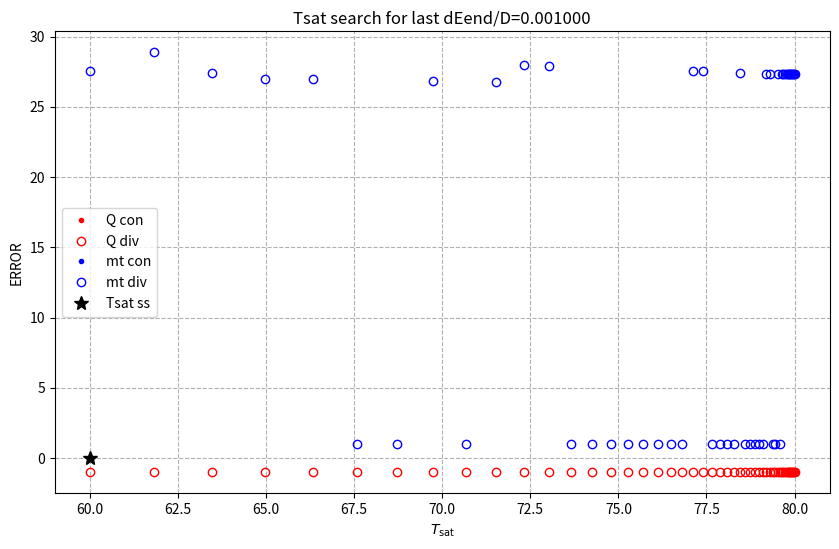
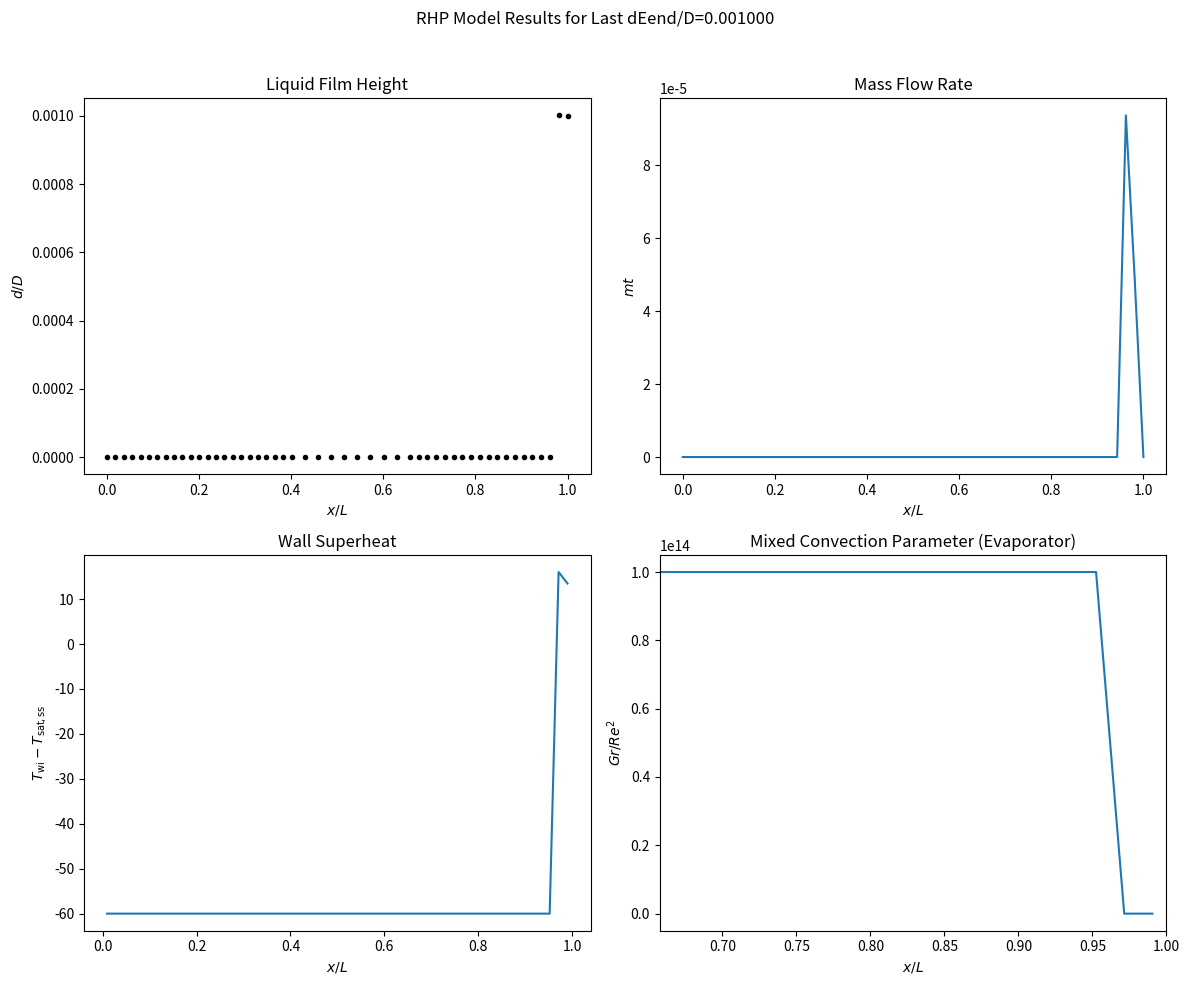

Reproduce these figures in Python, in order.
""" 
Python-implementation of rotating heat pipe model [Song2003] translated from MatLab by Gemini.

TODO 
----use object-oriented approach instead of global variables (instance gets operational parameters as arguments)
"""
import numpy as np
import matplotlib.pyplot as plt
import os
import sys
from scipy.interpolate import interp1d 

# Set float precision for display in logs
np.set_printoptions(precision=10)

# ==============================================================================
# 1. GLOBAL VARIABLES (initialize here and set in set_global_variables)
# ==============================================================================

# liquid properties 
kl, hfg, rhol, mul, nul, betal, cpl, Pr = [0.0] * 8
# vapor properties 
rhov, muv, nuv = [0.0] * 3
# wall and rotor 
kw, Ro, Ri, RI, omega, alpha, TC, TE = [0.0] * 8
# discretization parameters
X, DX, Lc, La, Le, Riae = [0.0] * 6
N, Nc, Na, Ne = [0] * 4
mtC_rel_tol, dmt_diff_rel_tol = [0.0] * 2
max_inner_iterations, max_outer_iterations = [0] * 2
NUMZERO, max_restarts, MOD4GEOM = [0.0] * 3

# ==============================================================================
# 2. IMPLEMENTED FUNCTIONS
# ==============================================================================

def set_global_variables(configuration: int) -> int:
    """
    Initializes all physical constants and geometric/discretization arrays.
    """
    print(f"--- Calling set_global_variables({configuration}): Initializing RHP parameters. ---")
    
    # Use the global keyword to modify module-level variables
    global kl, hfg, rhol, mul, nul, betal, cpl, Pr
    global rhov, muv, nuv
    global kw, Ro, Ri, RI, omega, alpha, TC, TE
    global X, DX, Lc, La, Le, Riae
    global N, Nc, Na, Ne, mtC_rel_tol, dmt_diff_rel_tol
    global max_inner_iterations, max_outer_iterations, NUMZERO, max_restarts, MOD4GEOM

    # --- Discretization Parameters ---
    Nc = 23   # number of nodes in condenser
    Na = 10   # number of nodes in adiabatic section
    Ne = 19   # number of nodes in evaporator
    
    NUMZERO = 1e-14
    dmt_diff_rel_tol = 1e-6   # relative tolerance for mass flow difference (inner loop)
    max_outer_iterations = 50   
    max_inner_iterations = 100
    max_restarts = 38   # restarts within inner loop
    MOD4GEOM = 50
    mtC_rel_tol = 1e-2   # iteration tolerance for mass flow at condenser end corresponding to Tsat (outer loop)

    # --- Operational Parameters ---
    TC = 60.0    # outer wall temperature (C)
    TE = 100.0   # outer wall temperature (E)
    rpm = 20000.0 # revolutions per minute

    # --- Liquid and Vapour Parameters ---
    kl = 0.598     # thermal conductivity water
    kw = 45.0      # thermal conductivity steel
    rhov = 0.768   # density vapour (p=101.300kPa, T=100°C)
    rhol = 998.0   # density water
    muv = 12.4e-6  # viscosity vapour
    mul = 1e-3     # viscosity water (T=20°C)
    betal = (1.0/3.0) * 20.7e-5 # thermal expansion
    cpl = 4186.0   # spezific heat capacity
    hfg = 2.257e6  # latent heat

    # --- Geometry ---
    Lc = 0.089
    La = 0.057
    Le = 0.076
    Ric = 0.0160 / 2.0    # inner radius at condenser (left)
    Riae = 0.0191 / 2.0   # inner radius at adiabatic section (left), constant from there on
    Ro_cae = 0.0254 / 2.0 # outer radius

    # --- Derived Parameters (Calculations) ---
      
    # 1. Coordinate Generation (X)
    Xc = np.linspace(0, Lc, Nc)
    Xa = Lc + np.linspace(0, La, Na)
    Xe = Lc + La + np.linspace(0, Le, Ne)
    
    X = np.concatenate([Xc, Xa[1:-1], Xe])
    N = len(X)  # number of nodes
    
    # 2. Finite Volume Lengths (DX)
    DX = np.diff(X) # Column vector ((N-1) x 1)
        
    # 3. Viscosity and Prandtl
    nul = mul / rhol    # kin. viscosity liquid
    nuv = muv / rhov    # kin. viscosity vapour
    Pr = nul / (kl / (rhol * cpl)) # Prandtl Number
    
    # 4. Rotational Velocity
    omega = (rpm / 60) * 2 * np.pi
    
    # 5. Taper Angle (alpha)
    alpha = np.zeros(N - 1)
    alpha_const = np.arctan((Riae - Ric) / Lc)
    alpha[:Nc - 1] = alpha_const
    
    # 6. Inner Radius at Nodes (Ri)
    Ri_cumsum = np.cumsum(DX * np.sin(alpha))
    Ri = Ric + np.concatenate([np.array([0.0]), Ri_cumsum]) # Column vector (N x 1)
    
    # 7. Outer Radius at Nodes (Ro)
    Ro = np.ones(N) * Ro_cae # Column vector (N x 1)

    # 8. Inner Radius at FV Midpoints (RI)
    RI = (Ri[:-1] + Ri[1:]) / 2 # Column vector ((N-1) x 1)
    
    # 9. Outer Radius at FV Midpoints (RO)
    RO = (Ro[:-1] + Ro[1:]) / 2 # Column vector ((N-1) x 1)

    set_flag = 1
    return set_flag

# --- CORE PHYSICS HELPER FUNCTIONS ---

def look_up_song(d2D) -> float:
    """Looks up liquid mass as function of film height at evaporator end cap (look_up_song.m)"""
    d2D_data = np.array([0, 0.011, 0.019, 0.025, 0.036])
    ml0 = 0.7e-3
    ml_data = np.array([1, 3, 5, 7, 10]) * ml0
    interpolation_func = interp1d(d2D_data, ml_data, kind='linear', fill_value="extrapolate")
    ml = interpolation_func(d2D)
    
    return ml

def liquid_volume(delta: np.ndarray, RI: np.ndarray) -> float:
    """Calculates total liquid volume (liquid_volume.m)"""
    # V = sum(2 * pi * RI_mid * delta_mid * DX)
    delta_mid = (delta[:-1] + delta[1:]) / 2 
    Vl = np.sum(2 * np.pi * RI * delta_mid * DX)   
    return Vl

def grashof(rim: float, a: float, dTm: float, deltam: float) -> float:
    """Calculates Grashof number (grashof.m)"""
    global rhol, betal, omega
    
    Gr = np.abs( (omega**2)*rim*np.cos(a)*betal*dTm*(deltam**3)/(nul**2) )
    return Gr

def reynolds(d: float, U: float) -> float:
    """Calculates Reynolds number (reynold.m)"""
    global nul
    Re=abs( 4*U*d/nul )
    return Re
    
def restart_values(N: int) -> np.ndarray:
    """Generates restart correction factors K (restart_values.m)"""
    K = np.zeros(N)
    N2 = (N-1) // 2
    N21 = N2 + 1

    for k in range(N2):
        K[2 * k ] = (N21 - k) / N21
        K[2 * k + 1] = N21 / (N21 - k)

    return K

def liquid_velocities(d0: float, d1: float, mt0: float, dmt: float, ri0: float, dx: float, a: float, b: float):
    """
    velocity of vapour and liquid top layer (liquid_velocities.m)
    """
    global rhol, rhov
    
    # Vapour velocity
    uv0 = mt0/(rhov*np.pi*ri0**2)

    # Liquid velocity 
    Vt0 = mt0/rhol
    u_avg0 = Vt0/(2*np.pi*ri0*d0) # average
    uld0 = (b+1)*u_avg0 # vapour interface
    
    return uv0, uld0, u_avg0

def heat_transfer_model_mixed_convection(d0: float, d1: float, Two: float, Tsat: float, dx: float, ri: float, ro: float, a: float):
    """
    Evaporator heat transfer model (mixed_convection.m)
    """
    global kl, hfg, Pr, kw
    
    Nuf = 1.0 # Nusselt Number of forced convection
    d = (d0 + d1) / 2.0
    ln = ri * np.log(ro / ri)    
    
    # 1. First run with Twi=Two (Outer Wall Temp)
    Gr = grashof(ri, a, Tsat - Two, d)
    Ra = Gr * Pr
    
    Nun = 0.133 * Ra**0.375 # Nusselt Number of natural convection
    Num = (Nuf**(7.0/2.0) + Nun**(7.0/2.0))**(2.0/7.0) # and mixed
    
    if d > 0: # there is a liquid layer
        Twi = ((Num * kl / d) * Tsat + (kw / ln) * Two) / (kw / ln + Num * kl / d)
    else: # there is no liquid layer
        Twi = Tsat

    # 2. Second run with Twi=Twi_first run (improved guess)
    Gr = grashof(ri, a, Tsat - Twi, d)
    Ra = Gr * Pr
    Nun = 0.133 * Ra**0.375
    Num = (Nuf**(7.0/2.0) + Nun**(7.0/2.2))**(2.0/7.0)

    if d > 0:
        Twi = ((Num * kl / d) * Tsat + (kw / ln) * Two) / (kw / ln + Num * kl / d)
    else:
        Twi = Tsat

    # Heat flow and mass flow difference
    qw = kw * (Twi - Two) / ln
    dmt = qw * 2 * np.pi * ri * dx / hfg
    
    return dmt, Twi, qw

def liquid_flow_model_mixed_convection(d0: float, d1: float, mt1: float, dx: float, a: float, ri0: float, uv1: float, uld1: float, Twi: float, Tsat: float):
    """
    convection model for evaporator: solve liquid flow model for difference in mass flow (liquid_flow_model_mixed_convection.m)
    """
    global rhol, mul, nul, Pr, rhov, nuv, omega
    
    rim = ri0 + (dx / 2) * np.sin(a)
    ri1 = ri0 + dx * np.sin(a)
    dTm = Tsat - Twi
    deltam = (d0 + d1) / 2
    
    # Cross-sectional area for vapour flow
    Av = np.pi * (rim - deltam)**2 
    
    # Estimate liquid velocities for flow regime determination (using b_forced=2)
    b_forced = 2
    # The MatLab code uses mt1+dmt=mt1+0 here, since dmt=0 initially
    _, _, u_avg = liquid_velocities(d0, d1, mt1, 0, ri0, dx, a, b_forced) 
    
    # Characteristic numbers (Gr and Re)
    Gr = grashof(rim, a, dTm, deltam)
    Re = reynolds(deltam, u_avg)
    Ra = Gr * Pr
    GrRe2 = Gr / (Re**2) if Re > NUMZERO else 1/NUMZERO # Use a large value if Re=0

    # Velocity profile power law exponent b
    if Ra < 1.0e9:
        if GrRe2 < 0.1: # forced convection
            b = 2.0
        elif GrRe2 < 10: # mixed convection
            b = 1.0/3.0
        else:
            b = 1.0/4.0
    else:
        b = 1.0/7.0 # natural convection

    # Wall friction [Song -> Afzal & Hussain]
    if Re > 0:
        K_fric = Gr / (Re**(5.0/2.0))
        if K_fric < 1:
            Cfw = 0.5
        else:
            Cfw = 0.5 * K_fric**(3.0/5.0)
    else:
        Cfw = 0.0

    # Vapour friction [Daniels]
    Rev = uv1 * Av / nuv 
    if Rev > 0:
        if Rev < 2000:
            Cfd = 16.0 / Rev
        else:
            Cfd = 0.0791 / (Rev**0.25)
    else:
        Cfd = 0.0

    # Top velocity from mass flow at x=x1
    if d1 > 0 and ri1 > 0:
        U1 = mt1 * (b + 1) / (2 * np.pi * ri1 * rhol * d1)
    else:
        U1 = 0.0    # no liquid, no velocity
    
    # momentum bilance
    QP = 0.4e1 * ((b + 1) * Av**2 * ((Cfw * dx * b**2) + (0.3e1 / 0.2e1 * Cfw * dx - d0 + d1) * b + (Cfw * dx) / 0.2e1) * rhov + 0.4e1 * Cfd * rim**2 * rhol * dx * (b + 0.1e1 / 0.2e1) * np.pi**2 * deltam**2) * U1 / (0.2e1 * (b + 1) * ((Cfw * dx * b**2) + (0.3e1 / 0.2e1 * Cfw * dx - d0 + d1) * b + (Cfw * dx) / 0.2e1 + 0.2e1 * deltam) * Av**2 * rhov + 0.8e1 * Cfd * rim**2 * rhol * dx * (b + 0.1e1 / 0.2e1) * np.pi**2 * deltam**2)
    QQ = (-0.16e2 * rim * Av**2 * omega**2 * ((b + 1)**2) * (b + 0.1e1 / 0.2e1) * rhov * (-d1 + d0) * deltam * np.cos(a) - 0.16e2 * rim * Av**2 * omega**2 * dx * ((b + 1)**2) * (b + 0.1e1 / 0.2e1) * rhov * deltam * np.sin(a) + 0.2e1 * (Av**2 * (Cfw * dx * (b**2) + (0.3e1 / 0.2e1 * Cfw * dx - d0 + d1) * b + Cfw * dx / 0.2e1 - 0.2e1 * deltam) * (b + 1) * rhov + 0.4e1 * Cfd * rim**2 * rhol * dx * (b + 0.1e1 / 0.2e1) * np.pi**2 * deltam**2) * U1**2) / (0.2e1 * (b + 1) * (Cfw * dx * (b**2) + (0.3e1 / 0.2e1 * Cfw * dx - d0 + d1) * b + Cfw * dx / 0.2e1 + 0.2e1 * deltam) * Av**2 * rhov + 0.8e1 * Cfd * rim**2 * rhol * dx * (b + 0.1e1 / 0.2e1) * np.pi**2 * deltam**2)

    DISCRIMI = (QP/2.0)**2 - QQ
    if DISCRIMI >= 0:
        U0 = (-QP/2)+np.sqrt(DISCRIMI); #prefer higher value (TODO check)
    else:
        U0 = 0      # No real solution for U0 in liquid_flow_model_mixed_convection (evaporator).
    
    # top velocity from mass flow at x=x1 and mass flow difference
    mt0 = U0*(2*np.pi*ri0*rhol*d1)/(b+1)
    dmt = mt1-mt0

    return dmt, b

def liquid_flow_model_film_condensation(d0: float, d1: float, mt1: float, dx: float, a: float, ri0: float, uv: float, uld: float):
    """
    Condenser/Adiabatic: solve liquid flow model for difference in mass flow (liquid_flow_model_film_condensation.m)
    """
    global rhol, mul, omega
    
    # Solve for dmt=Z/N, where mt1 = mt0 + dmt
    Z1 = mt1-(rhol/mul)*(omega**2)*ri0*(np.sin(a)-np.cos(a)*(d1-d0)/dx)*(1.0/3.0)*(d0**3)*2*np.pi*ri0*rhol
    N1 = 1-(1.0/2.0)*((d0**2)/(mul*dx))*(uv*np.cos(a)+uld)*2*np.pi*ri0*rhol
    if abs(N1) > 0:
        dmt = Z1 / N1
    else:
        dmt = 1/NUMZERO

    b = 2.0 
    
    return dmt, b

def heat_transfer_model_film_condensation(d0: float, d1: float, Two: float, Tsat: float, dx: float, ri: float, ro: float):
    """
    solve liquid flow model for difference in mass flow (heat_transfer_model_film_condensation.m)
    """
    global kl, hfg, kw
    
    # FVM evaluation at midpoint x=(x0+x1)/2
    d = (d0 + d1) / 2
    ln = ri * np.log(ro / ri)
    
    if d > 0: # there is a liquid layer
        Twi = ((kl / d) * Tsat + (kw / ln) * Two) / (kw / ln + kl / d)
    else: # there is no liquid layer
        Twi = Tsat

    qw = kw * (Twi - Two) / ln
    dmt = qw * 2 * np.pi * ri * dx / hfg
    
    return dmt, Twi, qw

# --- ITERATIONS OVER FINITE VOLUMES (1D) ---

def iterate_fv_evaporator(d0start: float, d1: float, mt1: float, uv1: float, uld1: float, Tsat: float, k: int):
    """
    Solves the mass balance dmt_ht = dmt_lf by regula falsi (iterate_fv_evaporator.m)
    """
    global Ro, Ri, alpha, TE
    global DX, dmt_diff_rel_tol, max_inner_iterations, max_restarts, NUMZERO

    fv_k = k - 1   # k is node index, fv_k is finite volume index
    
    dx = DX[fv_k]
    a = alpha[fv_k]
    
    # mid-point values
    ri = (Ri[k] + Ri[k-1]) / 2 
    ro = (Ro[k] + Ro[k-1]) / 2 
    ri0 = Ri[k-1] # index of left node (x=x0)
    
    K = restart_values(max_restarts)
    
    # Initialize FVM iteration
    d0 = d0start
    dmt_diff_rel = 1.0
    mt0 = -mt1 # Initial value to ensure loop entry
    restart_count = 0
    iteration_count = 0
    
    # Regula Falsi history
    d0prev = 0.0
    fzprev = 0.0
    dmt = 0.0
    b_lf = 0.0 # Must be defined for liquid_velocities
    Tw = 0.0
    qw = 0.0
    
    while ((dmt_diff_rel > dmt_diff_rel_tol) or (mt0 < 0)) and (restart_count < max_restarts) and (iteration_count < max_inner_iterations):
        iteration_count += 1
        
        [dmt_ht, Tw, qw] = heat_transfer_model_mixed_convection(d0, d1, TE, Tsat, dx, ri, ro, a)
        [dmt_lf, b_lf] = liquid_flow_model_mixed_convection(d0, d1, mt1, dx, a, ri0, uv1, uld1, Tw, Tsat)
        
        dmt_diff_rel = abs(dmt_ht - dmt_lf) / (abs(dmt_ht) + abs(dmt_lf)) if (abs(dmt_ht) + abs(dmt_lf)) > 0 else 1.0
        
        fz = (dmt_ht - dmt_lf) # function to be iterated to zero
        
        if iteration_count == 1: 
            if fz > 0:
                d0next = (4.0/5.0) * d0
            else:
                d0next = (5.0/4.0) * d0
        else: # Regula Falsi
            if abs(fz - fzprev) < NUMZERO: # Avoid division by zero in Regula Falsi
                 d0next = d0 * 0.99 
            else:
                 d0next = d0 - fz * (d0 - d0prev) / (fz - fzprev)
            
        # shift to next iteration
        fzprev = fz
        d0prev = d0
        
        if (d0next < 0) or np.isnan(d0next):
            restart_count += 1
            #if restart_count >= max_restarts: break # Safety break
            
            # Restart condition based on restart factors K
            if d0start == 0:
                d0 = K[restart_count-1] * d1 
            else:
                d0 = K[restart_count-1] * d0start
            dmt = 0.0
        else:
            d0 = d0next
            dmt = dmt_ht # Using heat transfer mass flow for the balance
            mt0 = mt1 - dmt # mt0 + dmt = mt1

    # Final velocity calculation
    [uv0, uld0, _] = liquid_velocities(d0, d1, mt0, dmt, ri0, dx, a, b_lf) 
    
    return d0, mt0, uv0, uld0, Tw, qw, iteration_count, restart_count

def iterate_fv_condenser(d0start: float, d1: float, mt1: float, uv1: float, uld1: float, Tsat: float, k: int):
    """
    Solves the mass balance dmt_ht = dmt_lf by regula falsi (iterate_fv_condenser.m)
    """
    global Ro, Ri, alpha, TC
    global DX, dmt_diff_rel_tol, max_inner_iterations, max_restarts, MOD4GEOM

    fv_k = k - 1  # k is node index, fv_k is finite volume index

    dx = DX[fv_k]
    a = alpha[fv_k]
    ri = (Ri[k] + Ri[k-1]) / 2 
    ro = (Ro[k] + Ro[k-1]) / 2 
    ri0 = Ri[k-1] # index of left node (x=x0)
    
    K = restart_values(max_restarts)
    
    # Initialize FVM iteration
    d0 = d0start
    dmt_diff_rel = 1.0
    mt0 = -mt1
    restart_count = 0
    iteration_count = 0
    
    # Regula Falsi history
    d0prev = 0.0
    fzprev = 0.0
    dmt = 0.0
    b_lf = 0.0
    Tw = 0.0
    qw = 0.0
    
    while ((dmt_diff_rel > dmt_diff_rel_tol) or (mt0 < 0)) and (restart_count < max_restarts) and (iteration_count < max_inner_iterations):
        iteration_count += 1
        
        [dmt_lf, b_lf] = liquid_flow_model_film_condensation(d0, d1, mt1, dx, a, ri0, uv1, uld1)
        [dmt_ht, Tw, qw] = heat_transfer_model_film_condensation(d0, d1, TC, Tsat, dx, ri, ro)
        
        dmt_diff_rel = abs(dmt_ht - dmt_lf) / (abs(dmt_ht) + abs(dmt_lf)) if (abs(dmt_ht) + abs(dmt_lf)) > 0 else 1.0
        
        fz = (dmt_ht - dmt_lf)
        
        if iteration_count == 1:
            if fz > 0:
                d0next = (4/5) * d0
            else:
                d0next = (5/4) * d0
        else: # Regula Falsi
            if abs(fz - fzprev) < 0:
                 d0next = d0 * 0.99
            else:
                 d0next = d0 - fz * (d0 - d0prev) / (fz - fzprev)
            
        # shift to next iteration
        d0prev = d0
        fzprev = fz
        
        if (d0next < 0) or np.isnan(d0next):
            restart_count += 1
            #if restart_count >= max_restarts: break
            
            if d0start == 0:
                d0 = K[restart_count-1] * d1
            else:
                d0 = K[restart_count-1] * d0start
            dmt = 0.0
        else:
            if iteration_count % MOD4GEOM == 0: # Geometric convergence acceleration
                d0 = np.sqrt(d0next * d0)
            else:
                d0 = d0next
                
            dmt = dmt_ht
            mt0 = mt1 - dmt

    # Final velocity calculation
    [uv0, uld0, _] = liquid_velocities(d0, d1, mt0, dmt, ri0, dx, a, b_lf) 
    
    return d0, mt0, uv0, uld0, Tw, qw, iteration_count, restart_count

def iterate_fv_adiabatic(d0start: float, d1: float, mt1: float, uv1: float, uld1: float, Tsat: float, k: int):
    """
    Solves for d0 where dmt_lf = 0 by regula falsi (iterate_fv_adiabatic.m)
    """
    global Ri, alpha
    global DX, NUMZERO, max_inner_iterations, max_restarts

    fv_k = k - 1 # k is node index, fv_k is finite volume index

    dx = DX[fv_k]
    a = alpha[fv_k]
    ri0 = Ri[k-1] # index of left node (x=x0)

    K = restart_values(max_restarts)
    
    # Initialize FVM iteration
    d0 = d0start
    iteration_count = 0
    restart_count = 0
    
    dmt_lf = 1.0 # Set to enter iteration
    dmt_ht = 0.0 # Expected dmt_ht in Adiabatic section
    
    # Regula Falsi history
    d0prev = 0.0
    fzprev = 0.0
    dmt = dmt_ht # dmt is forced to 0
    b_lf = 0.0
    Tw = Tsat
    qw = 0.0

    while (abs(dmt_lf) > NUMZERO) and (iteration_count < max_inner_iterations) and (restart_count < max_restarts):
        iteration_count += 1
        
        [dmt_lf, b_lf] = liquid_flow_model_film_condensation(d0, d1, mt1, dx, a, ri0, uv1, uld1)
        
        fz = (dmt_ht - dmt_lf) # function to be iterated to zero
        
        if iteration_count == 1:
            if fz > 0:
                d0next = (4.0/5.0) * d0
            else:
                d0next = (5.0/4.0) * d0
        else: # Regula Falsi
            if abs(fz - fzprev) < NUMZERO:
                 d0next = d0 * 0.99
            else:
                 d0next = d0 - fz * (d0 - d0prev) / (fz - fzprev)
            
        d0prev = d0
        
        if np.isnan(d0next) or d0next < 0:
            restart_count += 1
            #if restart_count >= max_restarts: break
            d0 = K[restart_count-1] * d0start
        else:
            d0 = d0next
            
        fzprev = fz
            
    mt0 = mt1 - dmt_ht # mt0 + dmt_ht = mt1, where dmt_ht = 0
    
    # Final velocity calculation
    [uv0, uld0, _] = liquid_velocities(d0, d1, mt0, dmt, ri0, dx, a, b_lf)
    
    return d0, mt0, uv0, uld0, Tw, qw, iteration_count, restart_count

# --- ITERATIONS OVER FINITE VOLUMES (inner) and OVER Tsat (outer) ---

def rhp_inner_loop(dEend: float, Tsat: float, delta0: np.ndarray):
    """
    Iterates equations for each FV from evaporator end to condenser end rhp_inner_loop.m. 
    """
    global RI
    global X, N, Nc, Na, DX, max_inner_iterations, NUMZERO, max_restarts

    knc = N           
    QE = 0.0          
    QC = 0.0          

    # N-1 arrays (FV properties)
    FViterations = np.zeros(N - 1, dtype=int)
    FVrestarts = np.zeros(N - 1, dtype=int)
    Tw = np.zeros(N - 1) 
    
    # N arrays (Node properties)
    delta = np.zeros(N) 
    mt = np.zeros(N)  
    uld = np.zeros(N) 
    uv = np.zeros(N)  

    diffd0 = np.diff(delta0)
    
    # Boundary conditions at the Evaporator End 
    delta[-1] = dEend
    mt[-1] = 0.0
    uld[-1] = 0.0
    uv[-1] = 0.0
    
    d0start = 0.0
    mtC = 0.0
    k = N - 1 
    while k > 0:
        
        d1 = delta[k]
        mt1 = mt[k]
        uld1 = uld[k]
        uv1 = uv[k]
        
        inner_iteration_count = 0
        restart_count = 0
        qw = 0.0
        Twi = 0.0
        
        if k > Nc + Na - 2: # Evaporator 
            d0start = max(d1 - diffd0[k-1], delta0[k-1])
            results = iterate_fv_evaporator(d0start, d1, mt1, uv1, uld1, Tsat, k)
            d0, mt0, uv0, uld0, Twi, qw, inner_iteration_count, restart_count = results
            Tw[k-1] = Twi
            QE += qw * 2 * np.pi * RI[k-1] * DX[k-1]
            
        elif k > Nc - 1: # Adiabatic (FV indices Nc-1 to Nc+Na-2)
            d0start = d1
            results = iterate_fv_adiabatic(d0start, d1, mt1, uv1, uld1, Tsat, k)
            d0, mt0, uv0, uld0, Twi, qw, inner_iteration_count, restart_count = results
            Tw[k-1] = Twi 
            
        else: # Condenser (FV indices 0 to Nc-2)
            d0start = min(delta0[k-1] * delta[Nc-1] / delta0[Nc-1], d1)
            results = iterate_fv_condenser(d0start, d1, mt1, uv1, uld1, Tsat, k)
            d0, mt0, uv0, uld0, Twi, qw, inner_iteration_count, restart_count = results
            Tw[k-1] = Twi
            QC += qw * 2 * np.pi * RI[k-1] * DX[k-1]

        # Store results for FV
        FViterations[k-1] = inner_iteration_count
        FVrestarts[k-1] = restart_count
        delta[k-1] = d0
        mt[k-1] = mt0
        uld[k-1] = uld0
        uv[k-1] = uv0
        
        if k == 1:
            mtC = mt0
            
        # --- Check for Non-Convergence and Extrapolation ---
        if ((inner_iteration_count == max_inner_iterations) or (restart_count == max_restarts)):
            if (k > 1) and (k < N - 1): # Between first Condenser node (i=1) and Evaporator End (i=N-1)
                dmt = mt[k+1] - mt[k]
                
                if abs(dmt) > NUMZERO: 
                    mtC = mt0 - X[k-1] * dmt / (X[k] - X[k-1])
                else: 
                    mtC = mt0
                
            else: 
                mtC = mt0
                
            delta[k-1] = 0.0   #for diagram cosmetics only (non-converged)
            knc = k # Store non-converged FV (MatLab index)
            k = 0          # Stop FV evaluations
            
        k -= 1 # Go to next FV (upstream)


    if (knc == N): # Only check if not already broken from non-convergence
        if ((inner_iteration_count < max_inner_iterations) and (restart_count < max_restarts)):
            knc = 0 # Fully converged
        
    return QC, QE, mtC, delta, mt, uld, uv, Tw, d0start, knc, FViterations, FVrestarts


def rhp_outer_loop(dEend: float, Tsat0: float, delta0: np.ndarray, fileID: object):
    """
    Iterates over Tsat to find steady state where mtC is close to zero (rhp_outer_loop.m)
    """
    
    # Use global variables
    global hfg, rhol   # liquid
    global RI, alpha, TC, TE   # wall, rotor
    global N, Nc, DX, mtC_rel_tol, max_inner_iterations, max_outer_iterations, NUMZERO, max_restarts   # discretization and tolerances

    # Calculate Condenser inner wall area for heat flux qc
    Ac = np.sum(2 * np.pi * RI[:Nc-1] * DX[:Nc-1])

    # --- Generate Tsat-grid ---
    LOGN = (1 - np.logspace(-2, 0, max_outer_iterations)) * (100.0 / 99.0)
    Tsat_v = TC + NUMZERO + LOGN * (Tsat0 - TC)
    knc_v = np.zeros(max_outer_iterations, dtype=int)
    mtC_rel_v = np.zeros(max_outer_iterations)
    QCE_rel_v = np.zeros(max_outer_iterations)

    # --- Evaluate Tsat-grid --- 
    for outer_iteration_count in range(max_outer_iterations):
        Tsat = Tsat_v[outer_iteration_count]
        
        results = rhp_inner_loop(dEend, Tsat, delta0)
        QC, QE, mtC, _, mt, _, _, _, _, knc, _, _ = results
        
        QCE = (QC + QE)
        QCE_abs_sum = np.abs(QC) + np.abs(QE)
        QCE_rel = QCE / QCE_abs_sum if abs(QCE_abs_sum) > NUMZERO else 1.0/NUMZERO
        QCE_rel_v[outer_iteration_count] = QCE_rel
        
        mt_max_current = np.max(mt)
        mtC_rel = mtC / mt_max_current if abs(mt_max_current) > NUMZERO else 1.0/NUMZERO
        mtC_rel_v[outer_iteration_count] = mtC_rel
        knc_v[outer_iteration_count] = knc

    # --- Determine Tsat_ss ---
    index_converged = np.where(knc_v == 0)[0]
    index_diverged = np.where(knc_v > 0)[0]
    count_converged = len(index_converged)
    
    if count_converged > 3:
        x_converged = mtC_rel_v[index_converged]
        y_converged = Tsat_v[index_converged]
        f = interp1d(x_converged, y_converged, kind='cubic', fill_value="extrapolate")
        Tsat_ss = f(mtC_rel)
    elif count_converged > 1:
        x_converged = mtC_rel_v[index_converged]
        y_converged = Tsat_v[index_converged]
        f = interp1d(x_converged, y_converged, kind='linear', fill_value="extrapolate")
        Tsat_ss = f(mtC_rel)
    else:
        min_knc = np.min(knc_v) if len(knc_v) > 0 else N # If no runs, keep initial guess Tsat0
        Tsat_ss = np.min(Tsat_v[np.where(knc_v == min_knc)[0]]) if len(np.where(knc_v == min_knc)[0]) > 0 else Tsat0


    # --- Final Run (Interpolated Tsat) ---
    results = rhp_inner_loop(dEend, Tsat_ss, delta0)
    QC, QE, mtC, delta, mt, uld, _, Tw, _, knc, FViterations, FVrestarts = results

    QCE = (QC + QE)
    QCE_abs_sum = np.abs(QC) + np.abs(QE)
    QCE_rel = QCE / QCE_abs_sum if QCE_abs_sum > 0 else 1.0/NUMZERO
    
    mt_max = np.max(mt)
    mtC_rel = mtC / mt_max if abs(mt_max) > 0 else 1.0/NUMZERO

    # --- Convergence Info Logging ---  
    log_line_1 = (f'mtC_rel={float(mtC_rel):.12f}    QCE_rel={float(QCE_rel):.12f}    '
                  f'QC={float(QC):.2f} QE={float(QE):.2f}    '
                  f'converged={count_converged}/{max_outer_iterations} \n')
    fileID.write(log_line_1)  
    
    valid_iterations = FViterations[FViterations > 0]
    if len(valid_iterations) > 0:
        mean_iter = np.mean(valid_iterations)
        min_iter = np.min(valid_iterations)
        max_iter = np.max(FViterations) 
        log_line_2 = f'inner iterations (final run): mean={mean_iter:.2f}    min={min_iter}    max={max_iter}    (max_inner_iterations={max_inner_iterations}) \n'
        fileID.write(log_line_2)
    else:
         fileID.write('inner iterations (final run): No valid iterations recorded.\n')
    
    valid_restarts = FVrestarts[FViterations > 0] 
    if np.max(FVrestarts) > 0:
        mean_restart = np.mean(valid_restarts) if len(valid_restarts) > 0 else 0
        min_restart = np.min(valid_restarts) if len(valid_restarts) > 0 else 0
        max_restart = np.max(FVrestarts)
        log_line_3 = f'inner restarts (final run): mean={mean_restart:.2f}    min={min_restart}    max={max_restart}    (max_restarts={max_restarts}) \n'
        fileID.write(log_line_3)
    else:
        fileID.write('inner restarts (final run): 0 restarts \n')

    # --- Results Calculation ---
    V = liquid_volume(delta, RI)
    Q = mt_max * hfg 
    qc = Q / Ac      
    
    log_line_4 = f'Tsat_ss={Tsat_ss:.6f}°C    ml={V*rhol*1000:.6f} g    max(mlt)={mt_max:.6f} kg/s    qc={qc:.6f} W/m^2 \n\n'
    fileID.write(log_line_4)

    # --- Prepare GrRe2 for Plots ---
    GrRe2 = np.zeros(N - 1)
    
    for k in range(N - 1): 
        # uld, delta, Tw are N-element arrays/N-1 arrays
        Um = (uld[k] + uld[k+1]) / 2
        deltam = (delta[k] + delta[k+1]) / 2
        
        Gr = grashof(RI[k], alpha[k], Tw[k] - Tsat_ss, deltam)
        Re = reynolds(deltam, Um)
        Re2 = Re**2

        if Re2 > 0: 
            GrRe2[k] = Gr / Re2
        else:
            GrRe2[k] = 1/NUMZERO
            
    return delta, mt, Tw, GrRe2, V, Tsat_ss, qc, knc, count_converged, Tsat_v, mtC_rel_v, QCE_rel_v, index_converged, index_diverged


# ==============================================================================
# 3. MAIN DRIVER SCRIPT
# ==============================================================================

def run_rhp_model():
    """
    Main execution function
    runs over a set of dEend/D values (filling ratios) and stores results
    """
    # 1. INITIAL SETUP
    # plt.close('all') # Not needed in this environment

    set_global_variables(1)   # parameter to choose configuration, right now there is only one

    Nd = 1 # 21 Number of dEend discretization points corresponding to different filling ratios (for Nd=1 min value is chosen and max ignored)
    dEend2Dmin = 0.001       # 0.000  
    dEend2Dmax = 0.035   # 0.035, 0.0058595 

    L = Lc + La + Le
    meanRi = np.mean(Ri)
    
    # Initial guess for first run (next runs take previous results as guess)
    dEendmin = (2 * meanRi) * dEend2Dmin
    ml = look_up_song(dEend2Dmin)

    delta_konst = ((ml / rhol) / (2 * np.pi * meanRi) - dEendmin * Le / 2) / (Lc / 2 + La + Le / 2)
    
    # Initial film height profile (linear condenser/evaporator, constant adiabatic)
    dc0 = np.linspace(0, delta_konst, Nc)   #DK.reshape(-1, 1)
    da0 = np.ones(Na - 2) * delta_konst   #because first and last node are in dc or de (same as for X)
    de0 = np.linspace(delta_konst, dEendmin, Ne)   #DK.reshape(-1, 1)
    delta0 = np.concatenate([dc0, da0, de0])

    if delta0.shape[0] != N:
        print(f"FATAL ERROR: Initial delta vector size mismatch. Expected {N}, got {delta0.shape[0]}.")
        return

    # 2. RUN NUMERICAL SOLUTION (LOOP)
    print(f"-- RUNNING RHP model with N={N} nodes and {N-1} finite volumes --")
    
    log_filename = 'local_iterations.log'
    if os.path.exists(log_filename):
        os.remove(log_filename)
        
    fileID = open(log_filename, 'a')

    dEend2Dinput = np.linspace(dEend2Dmin, dEend2Dmax, Nd)
    
    delta_results = np.zeros((N, Nd))
    mt_results = np.zeros((N, Nd))
    Tw_results = np.zeros((N - 1, Nd))
    GrRe2_results = np.zeros((N - 1, Nd))
    qc_results = np.zeros(Nd)
    V_results = np.zeros(Nd)
    Tsat_results = np.zeros(Nd)
    
    Tsat0 = (TC + TE) / 2 # Initial guess for Tsat

    knc = N
    for kk in range(Nd): 
        dEend2D = dEend2Dinput[kk]
        dEend = (2 * meanRi) * dEend2D
        
        print('\n')
        print(f"dEend/D={dEend2D:.6f}")
        fileID.write(f"dEend/D={dEend2D:.6f} \n")

        results = rhp_outer_loop(dEend, Tsat0, delta0, fileID)
        
        (delta, mt, Tw, GrRe2, V, Tsat_ss, qc, knc, 
         count_converged, Tsat_v, mtC_rel_v, QCE_rel_v, 
         index_converged, index_diverged) = results
        
        delta_results[:, kk] = delta
        mt_results[:, kk] = mt
        Tw_results[:, kk] = Tw
        GrRe2_results[:, kk] = GrRe2
        V_results[kk] = V
        Tsat_results[kk] = Tsat_ss
        qc_results[kk] = qc
        
        if (knc > 0) or (count_converged < 2):
            print('_')
            print(f"WARNING, solution not converged for dEend/D={dEend2D:.6f}")
            print(f"count_converged={count_converged};")
            if (knc > 1):
                print("DEBUG INFO")
                print(f"knc={knc};")
                print(f"mt1={mt[knc]:.10f};") 
                print(f"d1={delta[knc]:.10f};") 
                print(f"Tsat={Tsat_ss:.10f};")
            break   # no hope to try higher values of dEend
        else:
            print(f"Tsat={Tsat_ss:.2f}°C    liquid mass m={V*rhol*1000:.2f} g    heat flux qc={qc:.2f} W/m^2")

        delta0 = delta     # start next run with last result 
        Tsat0 = Tsat_ss    # start next run with last result
        
    fileID.close()
    print(f"\nLog file written to '{log_filename}'")


    # 3. POSTPROCESSING (Plotting based on the last converged run)
    
    last_k = kk
    # If loop broke due to non-convergence, use the previous step's converged data if available
    if (knc > 0 or count_converged < 2) and kk > 0:
        last_k = kk - 1
        
    if 'Tsat_v' in locals() and Tsat_v.size > 0:
        
        # Plot 1: Tsat search results (Convergence plot)
        plt.figure(figsize=(10, 6))
        
        Tsat_con = Tsat_v[index_converged]
        QCE_rel_con = QCE_rel_v[index_converged]
        Tsat_div = Tsat_v[index_diverged]
        QCE_rel_div = QCE_rel_v[index_diverged]
        mtC_rel_con = mtC_rel_v[index_converged]
        mtC_rel_div = mtC_rel_v[index_diverged]
        
        plt.plot(Tsat_con, QCE_rel_con, 'r.', label='Q con')
        plt.plot(Tsat_div, QCE_rel_div, 'ro', fillstyle='none', label='Q div')
        plt.plot(Tsat_con, mtC_rel_con, 'b.', label='mt con')
        plt.plot(Tsat_div, mtC_rel_div, 'bo', fillstyle='none', label='mt div')
        
        plt.plot(Tsat_results[last_k], 0, 'k*', markersize=10, label='Tsat ss')
        
        plt.xlabel(r'$T_{\mathrm{sat}}$')
        plt.ylabel('ERROR')
        plt.title(f'Tsat search for last dEend/D={dEend2Dinput[last_k]:.6f}')
        plt.legend()
        plt.grid(True, linestyle='--')
        
        # Plot 2: Results vs. x/L (Subplots)
        final_delta = delta_results[:, last_k]
        final_mt = mt_results[:, last_k]
        final_Tw = Tw_results[:, last_k]
        final_GrRe2 = GrRe2_results[:, last_k]
        final_Tsat_ss = Tsat_results[last_k]
        
        Xm = (X[:-1] + X[1:]) / 2 
        
        fig, axes = plt.subplots(2, 2, figsize=(12, 10))
        fig.suptitle(f'RHP Model Results for Last dEend/D={dEend2Dinput[last_k]:.6f}')
        
        # 221: d/D vs x/L
        axes[0, 0].plot(X / L, final_delta / (2 * meanRi), 'k.')
        axes[0, 0].set_xlabel('$x/L$')
        axes[0, 0].set_ylabel(r'$d/D$')
        axes[0, 0].set_title('Liquid Film Height')
        
        # 222: mt vs x/L
        axes[0, 1].plot(X / L, final_mt)
        axes[0, 1].set_xlabel('$x/L$')
        axes[0, 1].set_ylabel('$mt$')
        axes[0, 1].set_title('Mass Flow Rate')

        # 223: Twi-Tsat ss vs x/L
        axes[1, 0].plot(Xm / L, final_Tw - final_Tsat_ss)
        axes[1, 0].set_xlabel('$x/L$')
        axes[1, 0].set_ylabel(r'$T_{\mathrm{wi}} - T_{\mathrm{sat,ss}}$')
        axes[1, 0].set_title('Wall Superheat')
        
        # 224: Gr/Re^2 vs x/L (Evaporator section)
        # N-Ne is the node index corresponding to the start of the Evaporator.
        evap_start_index = N - Ne 
        
        #axes[1, 1].semilogy(Xm[evap_start_index - 1 : N-1].flatten() / L, final_GrRe2[evap_start_index - 1 : N-1])   # TODO enable again
        axes[1, 1].plot(Xm[evap_start_index - 1 : N-1].flatten() / L, final_GrRe2[evap_start_index - 1 : N-1])
        axes[1, 1].set_xlabel('$x/L$')
        axes[1, 1].set_ylabel(r'$Gr/Re^2$')
        axes[1, 1].set_title('Mixed Convection Parameter (Evaporator)')
        axes[1, 1].set_xlim(X[evap_start_index] / L, X[-1] / L)
        
        plt.tight_layout(rect=[0, 0, 1, 0.96])
        
        plt.show()

if __name__ == "__main__":
    run_rhp_model()
